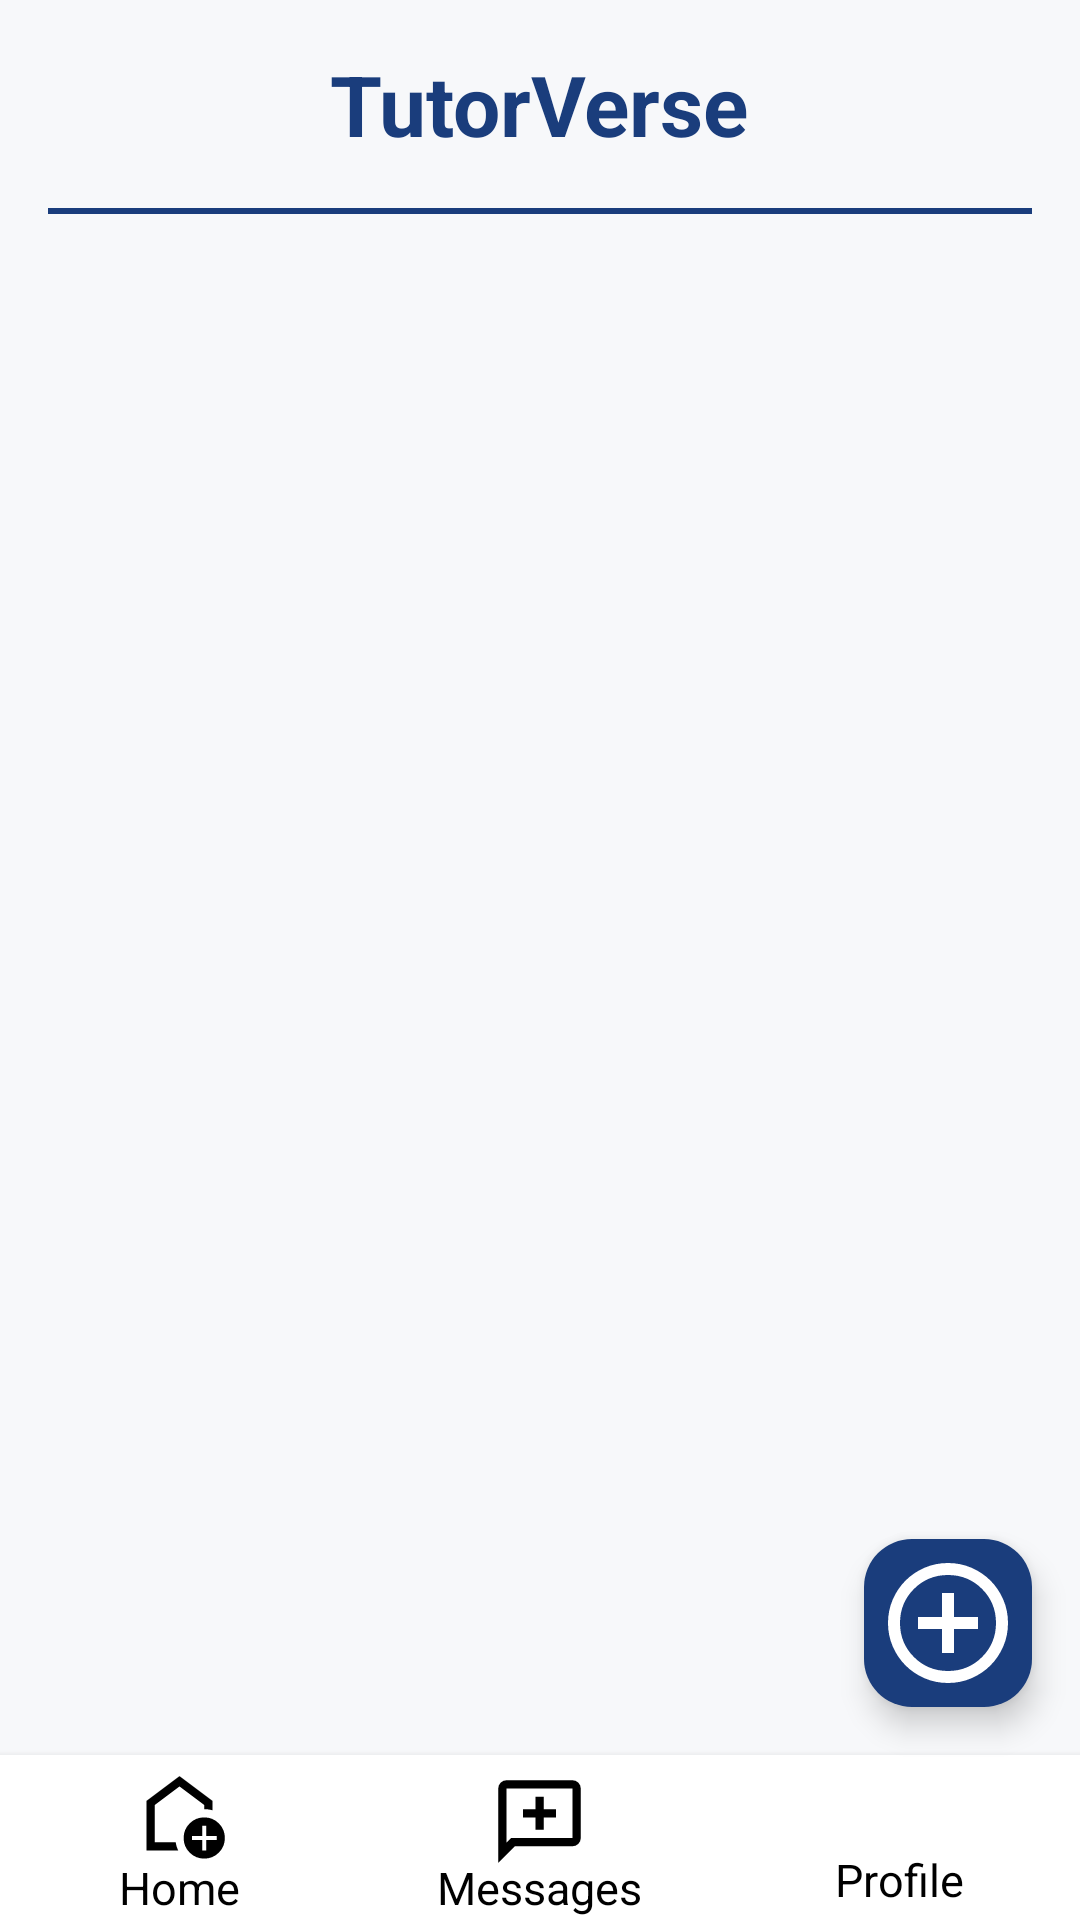

Reconstruct the res/layout file that produces this screen, plus the resources it refers to.
<!-- AndroidManifest.xml: application theme Theme.TutorVerse -->
<!-- res/layout/activity_tutor_dashboard.xml -->
<?xml version="1.0" encoding="utf-8"?>
<RelativeLayout xmlns:android="http://schemas.android.com/apk/res/android"
    xmlns:app="http://schemas.android.com/apk/res-auto"
    android:id="@+id/main"
    android:layout_width="match_parent"
    android:layout_height="match_parent"
    android:background="#F7F8FA">

    <TextView
        android:id="@+id/tvTitle"
        android:layout_width="wrap_content"
        android:layout_height="wrap_content"
        android:layout_margin="16dp"
        android:text="@string/tutorverse"
        android:gravity="center"
        android:textSize="28sp"
        android:textStyle="bold"
        android:textColor="#1A3D7C"
        android:layout_centerHorizontal="true"/>

    <View
        android:id="@+id/titleUnderline"
        android:layout_width="match_parent"
        android:layout_height="2dp"
        android:layout_below="@id/tvTitle"
        android:layout_marginHorizontal="16dp"
        android:background="#1A3D7C" />

    <ListView
        android:id="@+id/lvWeekly"
        android:layout_width="match_parent"
        android:layout_height="match_parent"
        android:layout_below="@id/titleUnderline"
        android:layout_above="@id/bottomNav"
        android:layout_marginTop="10dp"
        android:divider="@android:color/transparent"
        android:dividerHeight="8dp" />

    <com.google.android.material.floatingactionbutton.FloatingActionButton
        android:id="@+id/btnSetAvailability"
        android:layout_width="wrap_content"
        android:layout_height="wrap_content"
        android:layout_alignParentEnd="true"
        android:layout_above="@id/bottomNav"
        android:layout_margin="16dp"
        android:contentDescription="@string/set_my_availability"
        app:backgroundTint="#1A3D7C"
        app:tint="@android:color/white"
        app:srcCompat="@drawable/outline_add_circle_24"
        app:maxImageSize="48dp"/>

    <include
        android:id="@+id/bottomNav"
        layout="@layout/bottom_nav"
        android:layout_width="match_parent"
        android:layout_height="55dp"
        android:layout_alignParentBottom="true" />

</RelativeLayout>
<!-- res/layout/bottom_nav.xml (included above) -->
<?xml version="1.0" encoding="utf-8"?>
<LinearLayout xmlns:android="http://schemas.android.com/apk/res/android"
    xmlns:app="http://schemas.android.com/apk/res-auto"
    android:id="@+id/bottomNav"
    android:layout_width="match_parent"
    android:layout_height="55dp"
    android:layout_alignParentBottom="true"
    android:orientation="horizontal"
    android:background="#FFFFFF"
    android:elevation="4dp">

    <LinearLayout
        android:id="@+id/btnDashBoard"
        android:layout_width="0dp"
        android:layout_height="match_parent"
        android:layout_weight="1"
        android:orientation="vertical"
        android:gravity="center"
        android:clickable="true"
        android:foreground="?attr/selectableItemBackgroundBorderless">

        <ImageView
            android:layout_width="35dp"
            android:layout_height="33dp"
            android:layout_marginTop="5dp"
            app:srcCompat="@drawable/outline_add_home_24"/>

        <TextView
            android:layout_width="wrap_content"
            android:layout_height="wrap_content"
            android:text="@string/home"
            android:textSize="15sp"
            android:layout_marginTop="-5dp"
            android:textColor="#000000" />
    </LinearLayout>

    <FrameLayout
        android:layout_width="0dp"
        android:layout_height="match_parent"
        android:layout_weight="1">

        <LinearLayout
            android:id="@+id/btnInbox"
            android:layout_width="match_parent"
            android:layout_height="match_parent"
            android:orientation="vertical"
            android:gravity="center"
            android:clickable="true"
            android:foreground="?attr/selectableItemBackgroundBorderless">

            <ImageView
                android:layout_width="35dp"
                android:layout_height="33dp"
                android:layout_marginTop="5dp"
                app:srcCompat="@drawable/outline_add_comment_24" />

            <TextView
                android:layout_width="wrap_content"
                android:layout_height="wrap_content"
                android:text="@string/messages"
                android:textSize="15sp"
                android:layout_marginTop="-5dp"
                android:textColor="#000000" />
        </LinearLayout>

        <TextView
            android:id="@+id/tvUnreadBadge"
            android:layout_width="18dp"
            android:layout_height="18dp"
            android:background="@drawable/bg_badge"
            android:text="1"
            android:textColor="#FFFFFF"
            android:textSize="10sp"
            android:textStyle="bold"
            android:gravity="center"
            android:layout_gravity="end|top"
            android:layout_marginEnd="4dp"
            android:layout_marginTop="4dp"
            android:visibility="gone"
            android:elevation="4dp" />
    </FrameLayout>

    <LinearLayout
        android:id="@+id/btnEditProfile"
        android:layout_width="0dp"
        android:layout_height="match_parent"
        android:layout_weight="1"
        android:orientation="vertical"
        android:gravity="center"
        android:clickable="true"
        android:foreground="?attr/selectableItemBackgroundBorderless">

        <ImageView
            android:layout_width="35dp"
            android:layout_height="33dp"
            app:srcCompat="@drawable/round_account_circle_24"
            />

        <TextView
            android:layout_width="wrap_content"
            android:layout_height="wrap_content"
            android:text="@string/profile"
            android:textSize="15sp"
            android:layout_marginTop="-5dp"
            android:textColor="#000000" />
    </LinearLayout>

</LinearLayout>
<!-- resources referenced by this layout -->
<resources>
  <!-- drawable bg_badge (drawable) -->
  <?xml version="1.0" encoding="utf-8"?>
  <shape xmlns:android="http://schemas.android.com/apk/res/android" android:shape="oval">
      <solid android:color="#D32F2F" /> <size android:width="20dp" android:height="20dp" />
  </shape>
  <!-- drawable outline_add_circle_24 (drawable) -->
  <vector xmlns:android="http://schemas.android.com/apk/res/android" android:height="24dp" android:tint="#000000" android:viewportHeight="960" android:viewportWidth="960" android:width="24dp">
  
      <path android:fillColor="@android:color/white" android:pathData="M440,680L520,680L520,520L680,520L680,440L520,440L520,280L440,280L440,440L280,440L280,520L440,520L440,680ZM480,880Q397,880 324,848.5Q251,817 197,763Q143,709 111.5,636Q80,563 80,480Q80,397 111.5,324Q143,251 197,197Q251,143 324,111.5Q397,80 480,80Q563,80 636,111.5Q709,143 763,197Q817,251 848.5,324Q880,397 880,480Q880,563 848.5,636Q817,709 763,763Q709,817 636,848.5Q563,880 480,880ZM480,800Q614,800 707,707Q800,614 800,480Q800,346 707,253Q614,160 480,160Q346,160 253,253Q160,346 160,480Q160,614 253,707Q346,800 480,800ZM480,480Q480,480 480,480Q480,480 480,480Q480,480 480,480Q480,480 480,480Q480,480 480,480Q480,480 480,480Q480,480 480,480Q480,480 480,480Z"/>
  
  </vector>
  <!-- drawable outline_add_comment_24 (drawable) -->
  <vector xmlns:android="http://schemas.android.com/apk/res/android" android:height="24dp" android:tint="#000000" android:viewportHeight="960" android:viewportWidth="960" android:width="24dp">
  
      <path android:fillColor="@android:color/white" android:pathData="M440,560L520,560L520,440L640,440L640,360L520,360L520,240L440,240L440,360L320,360L320,440L440,440L440,560ZM80,880L80,160Q80,127 103.5,103.5Q127,80 160,80L800,80Q833,80 856.5,103.5Q880,127 880,160L880,640Q880,673 856.5,696.5Q833,720 800,720L240,720L80,880ZM206,640L800,640Q800,640 800,640Q800,640 800,640L800,160Q800,160 800,160Q800,160 800,160L160,160Q160,160 160,160Q160,160 160,160L160,685L206,640ZM160,640L160,640L160,160Q160,160 160,160Q160,160 160,160L160,160Q160,160 160,160Q160,160 160,160L160,640Q160,640 160,640Q160,640 160,640Z"/>
  
  </vector>
  <!-- drawable outline_add_home_24 (drawable) -->
  <vector xmlns:android="http://schemas.android.com/apk/res/android" android:height="24dp" android:tint="#000000" android:viewportHeight="960" android:viewportWidth="960" android:width="24dp">
  
      <path android:fillColor="@android:color/white" android:pathData="M700,760L740,760L740,660L840,660L840,620L740,620L740,520L700,520L700,620L600,620L600,660L700,660L700,760ZM720,840Q637,840 578.5,781.5Q520,723 520,640Q520,557 578.5,498.5Q637,440 720,440Q803,440 861.5,498.5Q920,557 920,640Q920,723 861.5,781.5Q803,840 720,840ZM160,760L160,280L480,40L800,280L800,372Q781,366 761,363Q741,360 720,360L720,320L480,140L240,320L240,680L443,680Q446,701 452,721Q458,741 467,760L160,760ZM480,410L480,410L480,410L480,410L480,410Q480,410 480,410Q480,410 480,410Q480,410 480,410Q480,410 480,410Z"/>
  
  </vector>
  <string name="home">Home</string>
  <string name="messages">Messages</string>
  <string name="profile">Profile</string>
  <string name="set_my_availability">Set my availability</string>
  <string name="tutorverse">TutorVerse</string>
  <style name="Theme.TutorVerse" parent="Base.Theme.TutorVerse" />
  <style name="Base.Theme.TutorVerse" parent="Theme.Material3.DayNight.NoActionBar">
          
          
      </style>
</resources>
